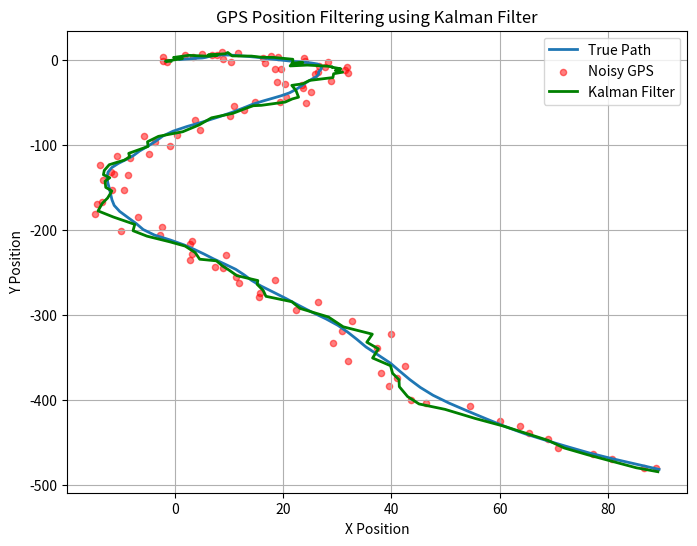

This figure's Python source:
# ==========================================================
# Kalman Filter for Noisy GPS Position Measurements
# ==========================================================

import numpy as np
import matplotlib.pyplot as plt

# -----------------------------
# Simulation Parameters
# -----------------------------
dt = 1.0                  # Time interval (seconds)
num_steps = 100           # Number of measurements

# -----------------------------
# State Transition Matrix (A)
# State = [px, py, vx, vy]
# -----------------------------
A = np.array([
    [1, 0, dt, 0],
    [0, 1, 0, dt],
    [0, 0, 1, 0],
    [0, 0, 0, 1]
])

# -----------------------------
# Measurement Matrix (H)
# GPS measures only position
# -----------------------------
H = np.array([
    [1, 0, 0, 0],
    [0, 1, 0, 0]
])

# -----------------------------
# Process Noise Matrix (G)
# -----------------------------
G = np.array([
    [0.5 * dt**2, 0],
    [0, 0.5 * dt**2],
    [dt, 0],
    [0, dt]
])

# Process noise covariance
Sigma_p = np.array([
    [0.2, 0],
    [0, 0.2]
])

Q = G @ Sigma_p @ G.T

# Measurement noise covariance
R = np.array([
    [9, 0],
    [0, 9]
])

# -----------------------------
# Initial State
# -----------------------------
x_est = np.array([
    [0],
    [0],
    [1],
    [0.5]
])

P = np.eye(4) * 10

# -----------------------------
# Generate True Trajectory
# -----------------------------
true_states = []
measurements = []

x_true = x_est.copy()

for i in range(num_steps):

    process_noise = G @ np.random.multivariate_normal(
        [0, 0], Sigma_p
    ).reshape(2,1)

    x_true = A @ x_true + process_noise

    measurement_noise = np.random.multivariate_normal(
        [0,0], R
    ).reshape(2,1)

    y = H @ x_true + measurement_noise

    true_states.append(x_true.flatten())
    measurements.append(y.flatten())

true_states = np.array(true_states)
measurements = np.array(measurements)

# -----------------------------
# Kalman Filter
# -----------------------------
filtered_states = []

for z in measurements:

    z = z.reshape(2,1)

    # Prediction Step
    x_pred = A @ x_est
    P_pred = A @ P @ A.T + Q

    # Innovation
    y = z - H @ x_pred

    # Innovation covariance
    S = H @ P_pred @ H.T + R

    # Kalman Gain
    K = P_pred @ H.T @ np.linalg.inv(S)

    # Update Step
    x_est = x_pred + K @ y
    P = (np.eye(4) - K @ H) @ P_pred

    filtered_states.append(x_est.flatten())

filtered_states = np.array(filtered_states)

# -----------------------------
# Plot Results
# -----------------------------
plt.figure(figsize=(8,6))

plt.plot(true_states[:,0], true_states[:,1],
         label="True Path", linewidth=2)

plt.scatter(measurements[:,0], measurements[:,1],
            color='red', s=20, alpha=0.5,
            label="Noisy GPS")

plt.plot(filtered_states[:,0], filtered_states[:,1],
         color='green', linewidth=2,
         label="Kalman Filter")

plt.xlabel("X Position")
plt.ylabel("Y Position")
plt.title("GPS Position Filtering using Kalman Filter")
plt.legend()
plt.grid(True)

plt.show()
